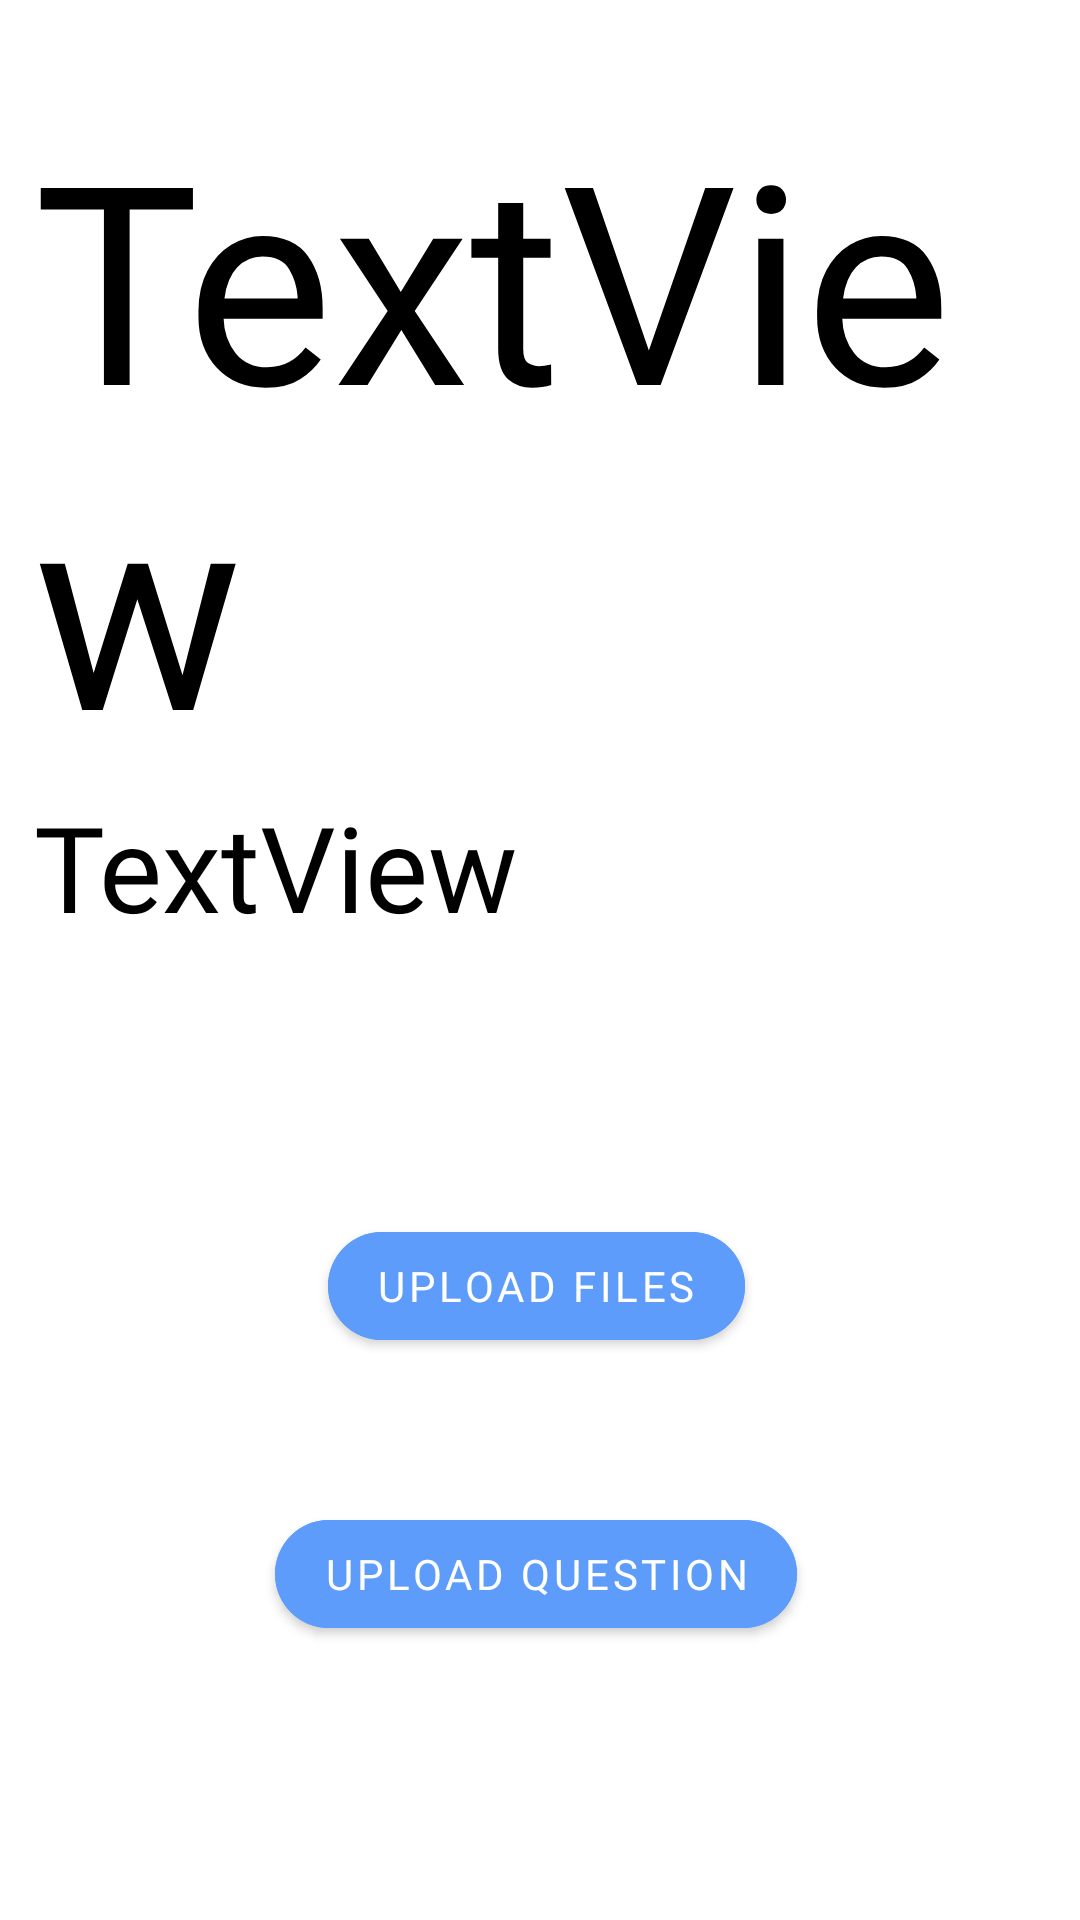

Android layout source for this screen:
<!-- AndroidManifest.xml: application theme Theme.Pangeea -->
<!-- res/layout/activity_question_viewer.xml -->
<?xml version="1.0" encoding="utf-8"?>
<androidx.constraintlayout.widget.ConstraintLayout xmlns:android="http://schemas.android.com/apk/res/android"
    xmlns:app="http://schemas.android.com/apk/res-auto"
    xmlns:tools="http://schemas.android.com/tools"
    android:layout_width="match_parent"
    android:layout_height="match_parent"
    tools:context=".test.Question_viewer">

    <TextView
        android:id="@+id/question_prompt"
        android:layout_width="0dp"
        android:layout_height="0dp"
        android:autoSizeTextType="uniform"
        android:fontFamily="@font/poppins_extrabold"
        android:text="TextView"
        android:textColor="@color/black"
        app:layout_constraintBottom_toTopOf="@+id/guideline178"
        app:layout_constraintEnd_toStartOf="@+id/guideline362"
        app:layout_constraintStart_toStartOf="@+id/guideline361"
        app:layout_constraintTop_toTopOf="@+id/guideline182" />

    <TextView
        android:id="@+id/q_files"
        android:layout_width="0dp"
        android:layout_height="0dp"
        android:autoSizeTextType="uniform"
        android:fontFamily="@font/poppins_extrabold"
        android:text="TextView"
        android:textColor="@color/black"
        app:layout_constraintBottom_toTopOf="@+id/guideline177"
        app:layout_constraintEnd_toStartOf="@+id/guideline362"
        app:layout_constraintStart_toStartOf="@+id/guideline361"
        app:layout_constraintTop_toTopOf="@+id/guideline178" />

    <com.google.android.material.button.MaterialButton
        android:id="@+id/upload_question"
        android:layout_width="wrap_content"
        android:layout_height="wrap_content"
        android:backgroundTint="@color/binaryblue"
        android:fontFamily="@font/poppins_extrabold"
        android:text="@string/upload_question"
        app:cornerRadius="50dp"
        app:layout_constraintBottom_toTopOf="@+id/guideline180"
        app:layout_constraintEnd_toStartOf="@+id/guideline362"
        app:layout_constraintStart_toStartOf="@+id/guideline361"
        app:layout_constraintTop_toTopOf="@+id/guideline179" />

    <com.google.android.material.button.MaterialButton
        android:id="@+id/upload_q_file"
        android:layout_width="wrap_content"
        android:layout_height="wrap_content"
        android:backgroundTint="@color/binaryblue"
        android:fontFamily="@font/poppins_extrabold"
        android:text="@string/upload_files"
        app:cornerRadius="50dp"
        app:layout_constraintBottom_toTopOf="@+id/guideline179"
        app:layout_constraintEnd_toStartOf="@+id/guideline362"
        app:layout_constraintStart_toStartOf="@+id/guideline361"
        app:layout_constraintTop_toTopOf="@+id/guideline181" />

    <androidx.constraintlayout.widget.Guideline
        android:id="@+id/guideline177"
        android:layout_width="wrap_content"
        android:layout_height="wrap_content"
        android:orientation="horizontal"
        app:layout_constraintBottom_toBottomOf="parent"
        app:layout_constraintGuide_percent="0.49247605"
        app:layout_constraintTop_toTopOf="parent" />

    <androidx.constraintlayout.widget.Guideline
        android:id="@+id/guideline178"
        android:layout_width="wrap_content"
        android:layout_height="wrap_content"
        android:orientation="horizontal"
        app:layout_constraintEnd_toEndOf="parent"
        app:layout_constraintGuide_percent="0.41"
        app:layout_constraintStart_toStartOf="parent" />

    <androidx.constraintlayout.widget.Guideline
        android:id="@+id/guideline179"
        android:layout_width="wrap_content"
        android:layout_height="wrap_content"
        android:orientation="horizontal"
        app:layout_constraintGuide_percent="0.71956223" />

    <androidx.constraintlayout.widget.Guideline
        android:id="@+id/guideline180"
        android:layout_width="wrap_content"
        android:layout_height="wrap_content"
        android:orientation="horizontal"
        app:layout_constraintGuide_percent="0.91928864" />

    <androidx.constraintlayout.widget.Guideline
        android:id="@+id/guideline181"
        android:layout_width="wrap_content"
        android:layout_height="wrap_content"
        android:orientation="horizontal"
        app:layout_constraintGuide_percent="0.61969906" />

    <androidx.constraintlayout.widget.Guideline
        android:id="@+id/guideline182"
        android:layout_width="wrap_content"
        android:layout_height="wrap_content"
        android:orientation="horizontal"
        app:layout_constraintGuide_percent="0.047879618" />

    <androidx.constraintlayout.widget.Guideline
        android:id="@+id/guideline361"
        android:layout_width="wrap_content"
        android:layout_height="wrap_content"
        android:orientation="vertical"
        app:layout_constraintGuide_percent="0.03163017" />

    <androidx.constraintlayout.widget.Guideline
        android:id="@+id/guideline362"
        android:layout_width="wrap_content"
        android:layout_height="wrap_content"
        android:orientation="vertical"
        app:layout_constraintGuide_percent="0.96107054" />
</androidx.constraintlayout.widget.ConstraintLayout>
<!-- resources referenced by this layout -->
<resources>
  <color name="binaryblue">#5D9CFB</color>
  <color name="black">#FF000000</color>
  <string name="upload_files">UPLOAD FILES</string>
  <string name="upload_question">UPLOAD QUESTION</string>
  <style name="Theme.Pangeea" parent="Theme.MaterialComponents.DayNight.DarkActionBar">
          
          <item name="colorPrimary">@color/purple_500</item>
          <item name="colorPrimaryVariant">@color/purple_700</item>
          <item name="colorOnPrimary">@color/white</item>
          
          <item name="colorSecondary">@color/teal_200</item>
          <item name="colorSecondaryVariant">@color/teal_700</item>
          <item name="colorOnSecondary">@color/black</item>
          
          <item name="android:statusBarColor" tools:targetApi="l">?attr/colorPrimaryVariant</item>
          
      </style>
  <color name="purple_500">#FF6200EE</color>
  <color name="purple_700">#FF3700B3</color>
  <color name="white">#FFFFFFFF</color>
  <color name="teal_200">#FF03DAC5</color>
  <color name="teal_700">#FF018786</color>
</resources>
